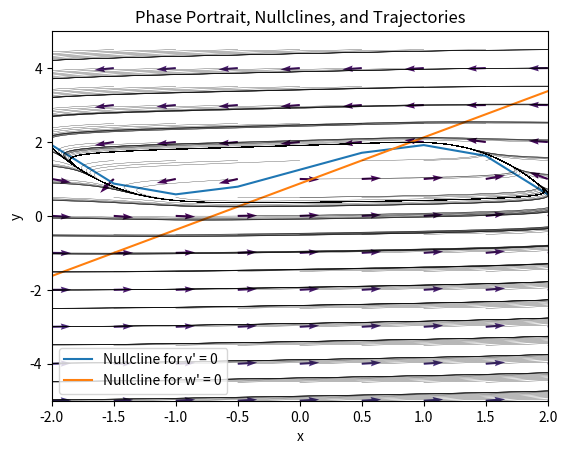

Write Python code to recreate this figure.
import numpy as np
import matplotlib.pyplot as plt

# FN model

# Parameters
a = 0.7
tau = 12.5
R = 2.5

# Initial conditions
x0 = 1  
y0 = 1  

I = .5
b = 0.8

# Time step and number of steps
h = 0.001
num_steps = 1000

f = lambda x, y: x - (x**3)/3 - y + R*I
g = lambda x, y: (x + a - b*y)/tau


# Function to build plotting grids
def build_plotting_grids(f, g, x_values, y_values):
    x_grid, y_grid = np.meshgrid(x_values, y_values)
    x_prime = f(x_grid, y_grid)
    y_prime = g(x_grid, y_grid)
    m = np.sqrt(x_prime**2 + y_prime**2)
    return x_grid, y_grid, x_prime/m, y_prime/m, m

# Runge-Kutta scheme for numerical integration
def rk_scheme(f, g, x0, y0, h, num_steps):
    x_values = [x0]
    y_values = [y0]

    for _ in range(num_steps):
        k1x = h * f(x_values[-1], y_values[-1])
        k1y = h * g(x_values[-1], y_values[-1])

        k2x = h * f(x_values[-1] + 0.5 * k1x, y_values[-1] + 0.5 * k1y)
        k2y = h * g(x_values[-1] + 0.5 * k1x, y_values[-1] + 0.5 * k1y)

        k3x = h * f(x_values[-1] + 0.5 * k2x, y_values[-1] + 0.5 * k2y)
        k3y = h * g(x_values[-1] + 0.5 * k2x, y_values[-1] + 0.5 * k2y)

        k4x = h * f(x_values[-1] + k3x, y_values[-1] + k3y)
        k4y = h * g(x_values[-1] + k3x, y_values[-1] + k3y)

        x_new = x_values[-1] + (1 / 6) * (k1x + 2 * k2x + 2 * k3x + k4x)
        y_new = y_values[-1] + (1 / 6) * (k1y + 2 * k2y + 2 * k3y + k4y)

        x_values.append(x_new)
        y_values.append(y_new)

    return np.array(x_values), np.array(y_values)

# Function to plot trajectories
def plot_trajectories(f, g, x_values, y_values, h, num_steps, color='black'):
    for x_0 in np.arange(-5, 5, .5):
        for y_0 in np.arange(-5, 5, .5):
            x, y = rk_scheme(f, g, x_0, y_0, h, num_steps)
            plt.plot(x, y, color=color, linewidth=.2)

# Plotting grids, nullclines, and trajectories
x_values = np.arange(-5, 5, 0.5)
y_values = np.arange(-5,5,1)
x_grid, y_grid, x_prime, y_prime, m = build_plotting_grids(f, g, x_values, y_values)

plt.quiver(x_grid, y_grid, x_prime, y_prime, m)
plt.plot(x_values, [x - (x**3)/3 + R*I for x in x_values], label='Nullcline for v\' = 0')
plt.ylim([-5, 5])
plt.plot(y_values, [(y+a)/b for y in y_values], label='Nullcline for w\' = 0')
plt.ylim([-5, 5])
plot_trajectories(f, g, x_values, y_values, 0.1, 1000)
plt.xlim([-2,2])

# Set labels and title

plt.xlabel('x')
plt.ylabel('y')

plt.title('Phase Portrait, Nullclines, and Trajectories')

# Add legend
plt.legend()

# Show the plot
plt.show()
